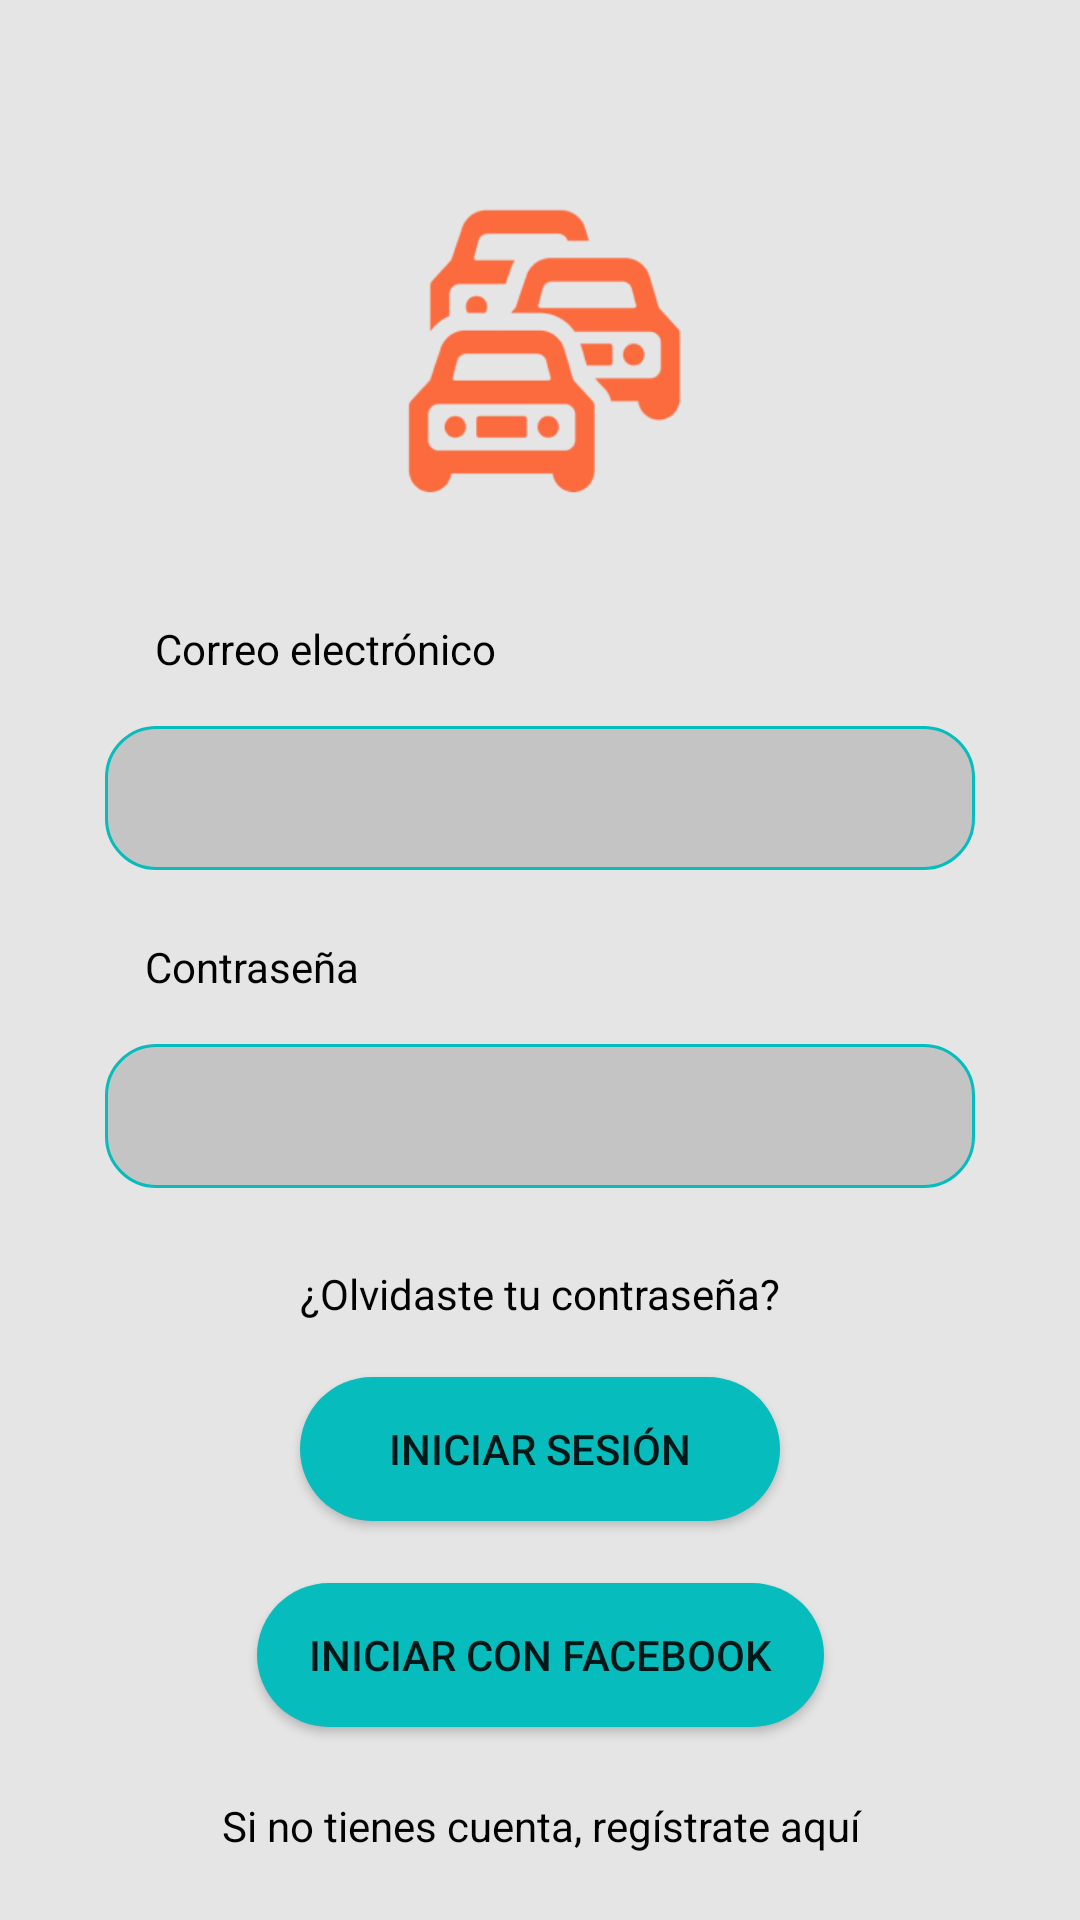

Write the Android layout XML for this screen, with the resource values it uses.
<!-- AndroidManifest.xml: application theme Theme.AppCompat.Light.NoActionBar -->
<!-- res/layout/activity_login.xml -->
<?xml version="1.0" encoding="utf-8"?>
<androidx.constraintlayout.widget.ConstraintLayout xmlns:android="http://schemas.android.com/apk/res/android"
    xmlns:app="http://schemas.android.com/apk/res-auto"
    xmlns:tools="http://schemas.android.com/tools"
    android:layout_width="match_parent"
    android:layout_height="match_parent"
    android:background="#E5E5E5"
    tools:context=".logueo.LoginActivity">

    <ImageView
        android:id="@+id/imageView"
        android:layout_width="135dp"
        android:layout_height="101dp"
        android:layout_marginTop="64dp"
        android:layout_marginBottom="8dp"
        app:layout_constraintBottom_toTopOf="@+id/constraintLayout"
        app:layout_constraintEnd_toEndOf="parent"
        app:layout_constraintStart_toStartOf="parent"
        app:layout_constraintTop_toTopOf="parent"
        app:srcCompat="@drawable/logo" />

    <androidx.constraintlayout.widget.ConstraintLayout
        android:id="@+id/constraintLayout"
        android:layout_width="0dp"
        android:layout_height="440dp"
        android:layout_marginTop="20dp"
        android:layout_marginBottom="8dp"
        app:layout_constraintBottom_toTopOf="@+id/imageView2"
        app:layout_constraintEnd_toEndOf="parent"
        app:layout_constraintStart_toStartOf="parent"
        app:layout_constraintTop_toBottomOf="@+id/imageView">

        <TextView
            android:id="@+id/textView"
            android:layout_width="0dp"
            android:layout_height="wrap_content"
            android:layout_marginStart="35dp"
            android:layout_marginTop="5dp"
            android:layout_marginBottom="4dp"
            android:text="     Correo electrónico"
            android:textColor="@color/black"
            app:layout_constraintBottom_toTopOf="@+id/etEmail"
            app:layout_constraintEnd_toEndOf="parent"
            app:layout_constraintStart_toStartOf="parent"
            app:layout_constraintTop_toTopOf="parent" />

        <TextView
            android:id="@+id/textView2"
            android:layout_width="0dp"
            android:layout_height="wrap_content"
            android:layout_marginStart="35dp"
            android:layout_marginTop="4dp"
            android:layout_marginBottom="4dp"
            android:text="    Contraseña"
            android:textColor="@color/black"
            app:layout_constraintBottom_toTopOf="@+id/etPassword"
            app:layout_constraintEnd_toEndOf="parent"
            app:layout_constraintStart_toStartOf="parent"
            app:layout_constraintTop_toBottomOf="@+id/etEmail" />

        <EditText
            android:id="@+id/etEmail"
            android:layout_width="0dp"
            android:layout_height="wrap_content"
            android:layout_marginStart="35dp"
            android:layout_marginTop="4dp"
            android:layout_marginEnd="35dp"
            android:layout_marginBottom="10dp"
            android:background="@drawable/rounde_dges_edit_text"
            android:ems="10"
            android:inputType="textEmailAddress"
            android:minHeight="48dp"
            app:layout_constraintBottom_toTopOf="@+id/textView2"
            app:layout_constraintEnd_toEndOf="parent"
            app:layout_constraintHorizontal_bias="0.205"
            app:layout_constraintStart_toStartOf="parent"
            app:layout_constraintTop_toBottomOf="@+id/textView"
            tools:ignore="SpeakableTextPresentCheck" />

        <EditText
            android:id="@+id/etPassword"
            android:layout_width="0dp"
            android:layout_height="wrap_content"
            android:layout_marginStart="35dp"
            android:layout_marginTop="4dp"
            android:layout_marginEnd="35dp"
            android:layout_marginBottom="15dp"
            android:background="@drawable/rounde_dges_edit_text"
            android:ems="10"
            android:inputType="textPassword"
            android:minHeight="48dp"
            app:layout_constraintBottom_toTopOf="@+id/tvForgetPassword"
            app:layout_constraintEnd_toEndOf="parent"
            app:layout_constraintStart_toStartOf="parent"
            app:layout_constraintTop_toBottomOf="@+id/textView2"
            tools:ignore="SpeakableTextPresentCheck" />

        <TextView
            android:id="@+id/tvForgetPassword"
            android:layout_width="0dp"
            android:layout_height="wrap_content"
            android:layout_marginTop="2dp"
            android:layout_marginBottom="2dp"
            android:text="¿Olvidaste tu contraseña?"
            android:textAlignment="center"
            android:textColor="@color/black"
            app:layout_constraintBottom_toTopOf="@+id/btLogin"
            app:layout_constraintEnd_toEndOf="parent"
            app:layout_constraintHorizontal_bias="0.0"
            app:layout_constraintStart_toStartOf="parent"
            app:layout_constraintTop_toBottomOf="@+id/etPassword" />

        <Button
            android:id="@+id/btLogin"
            android:layout_width="0dp"
            android:layout_height="wrap_content"
            android:layout_marginStart="100dp"
            android:layout_marginTop="8dp"
            android:layout_marginEnd="100dp"
            android:layout_marginBottom="8dp"
            android:background="@drawable/botton_round_edges"
            android:text="Iniciar sesión"
            app:layout_constraintBottom_toTopOf="@+id/btFacebookLogin"
            app:layout_constraintEnd_toEndOf="parent"
            app:layout_constraintHorizontal_bias="0.0"
            app:layout_constraintStart_toStartOf="parent"
            app:layout_constraintTop_toBottomOf="@+id/tvForgetPassword" />

        <Button
            android:id="@+id/btFacebookLogin"
            android:layout_width="189dp"
            android:layout_height="48dp"
            android:layout_marginStart="100dp"
            android:layout_marginTop="4dp"
            android:layout_marginEnd="100dp"
            android:layout_marginBottom="15dp"
            android:background="@drawable/botton_round_edges"
            android:text="Iniciar Con Facebook"
            app:layout_constraintBottom_toTopOf="@+id/tvRegister"
            app:layout_constraintEnd_toEndOf="parent"
            app:layout_constraintStart_toStartOf="parent"
            app:layout_constraintTop_toBottomOf="@+id/btLogin" />

        <TextView
            android:id="@+id/tvRegister"
            android:layout_width="0dp"
            android:layout_height="wrap_content"
            android:layout_marginBottom="15dp"
            android:text="Si no tienes cuenta, regístrate aquí"
            android:textAlignment="center"
            android:textColor="@color/black"
            app:layout_constraintBottom_toBottomOf="parent"
            app:layout_constraintEnd_toEndOf="parent"
            app:layout_constraintHorizontal_bias="0.0"
            app:layout_constraintStart_toStartOf="parent" />

    </androidx.constraintlayout.widget.ConstraintLayout>

    <ImageView
        android:id="@+id/imageView2"
        android:layout_width="0dp"
        android:layout_height="0dp"
        android:layout_marginTop="16dp"
        app:layout_constraintBottom_toBottomOf="parent"
        app:layout_constraintEnd_toEndOf="parent"
        app:layout_constraintStart_toStartOf="parent"
        app:layout_constraintTop_toBottomOf="@+id/constraintLayout"
        app:srcCompat="@drawable/footer" />
</androidx.constraintlayout.widget.ConstraintLayout>
<!-- resources referenced by this layout -->
<resources>
  <!-- drawable botton_round_edges (drawable) -->
  <?xml version="1.0" encoding="utf-8"?>
  <selector xmlns:android="http://schemas.android.com/apk/res/android">
  
    <item>
      <shape android:shape="rectangle"  >
          <corners android:radius="100px" />
          <solid android:color="#06BCBC" />
          <size android:height="41dp"/>
      </shape>
    </item>
  </selector>
  <!-- drawable footer: png bitmap (drawable, 47618 bytes) -->
  <!-- drawable logo: png bitmap (drawable, 7798 bytes) -->
  <!-- drawable rounde_dges_edit_text (drawable) -->
  <?xml version="1.0" encoding="utf-8"?>
  <selector xmlns:android="http://schemas.android.com/apk/res/android" >
      <item>
          <shape android:shape="rectangle"  >
              <corners android:radius="50px" />
              <solid android:color="#C4C4C4" />
              <size android:height="40dp"/>
              <stroke android:color="#06BCBC" android:width="3px"/>
              <padding android:left="10dp" android:right="5dp" />
          </shape>
      </item>
  </selector>
  <!-- not gathered from this repository: default colours our renderer supplied (Android Studio template values) -->
  <color name="black">#FF000000</color>
</resources>
